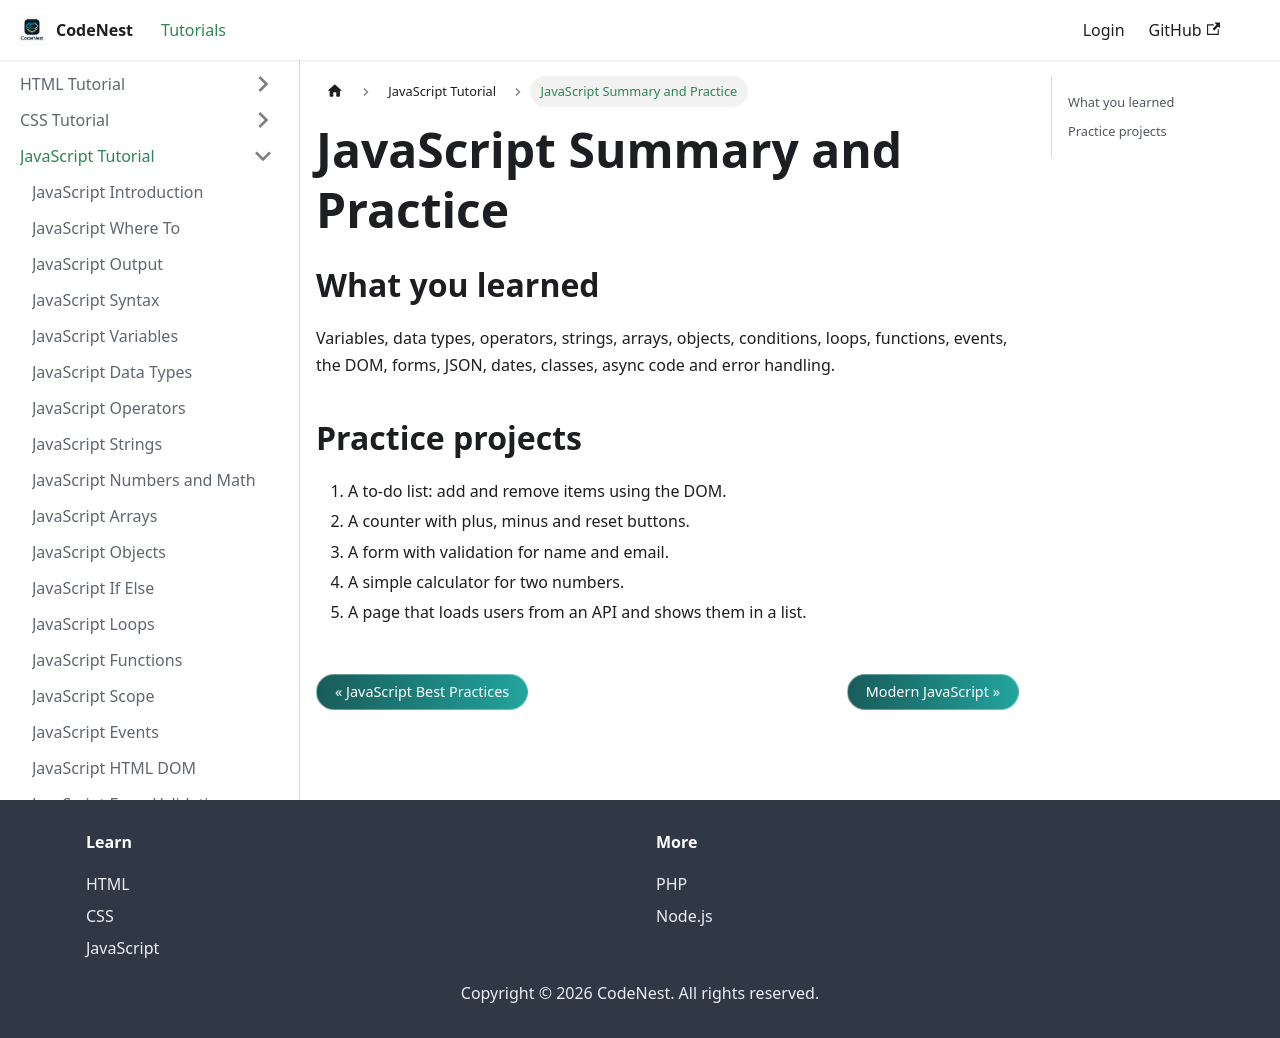

repository: adnankhan112/codenest · page: docs/javascript/summary.html · generator: docusaurus

---
title: JavaScript Summary and Practice
sidebar_position: 25
---

# JavaScript Summary and Practice

## What you learned

Variables, data types, operators, strings, arrays, objects, conditions, loops, functions, events, the DOM, forms, JSON, dates, classes, async code and error handling.

## Practice projects

1. A to-do list: add and remove items using the DOM.
2. A counter with plus, minus and reset buttons.
3. A form with validation for name and email.
4. A simple calculator for two numbers.
5. A page that loads users from an API and shows them in a list.
